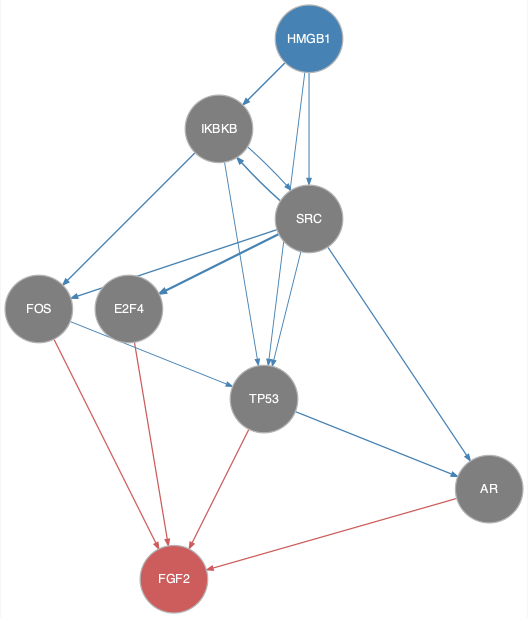

Values plotted in this chart, from the file beside it:
from	to
FOS	TP53
HMGB1	IKBKB
HMGB1	SRC
HMGB1	TP53
IKBKB	FOS
IKBKB	SRC
IKBKB	TP53
SRC	AR
SRC	E2F4
SRC	FOS
SRC	IKBKB
SRC	TP53
TP53	AR
AR	FGF2
E2F4	FGF2
FOS	FGF2
TP53	FGF2
